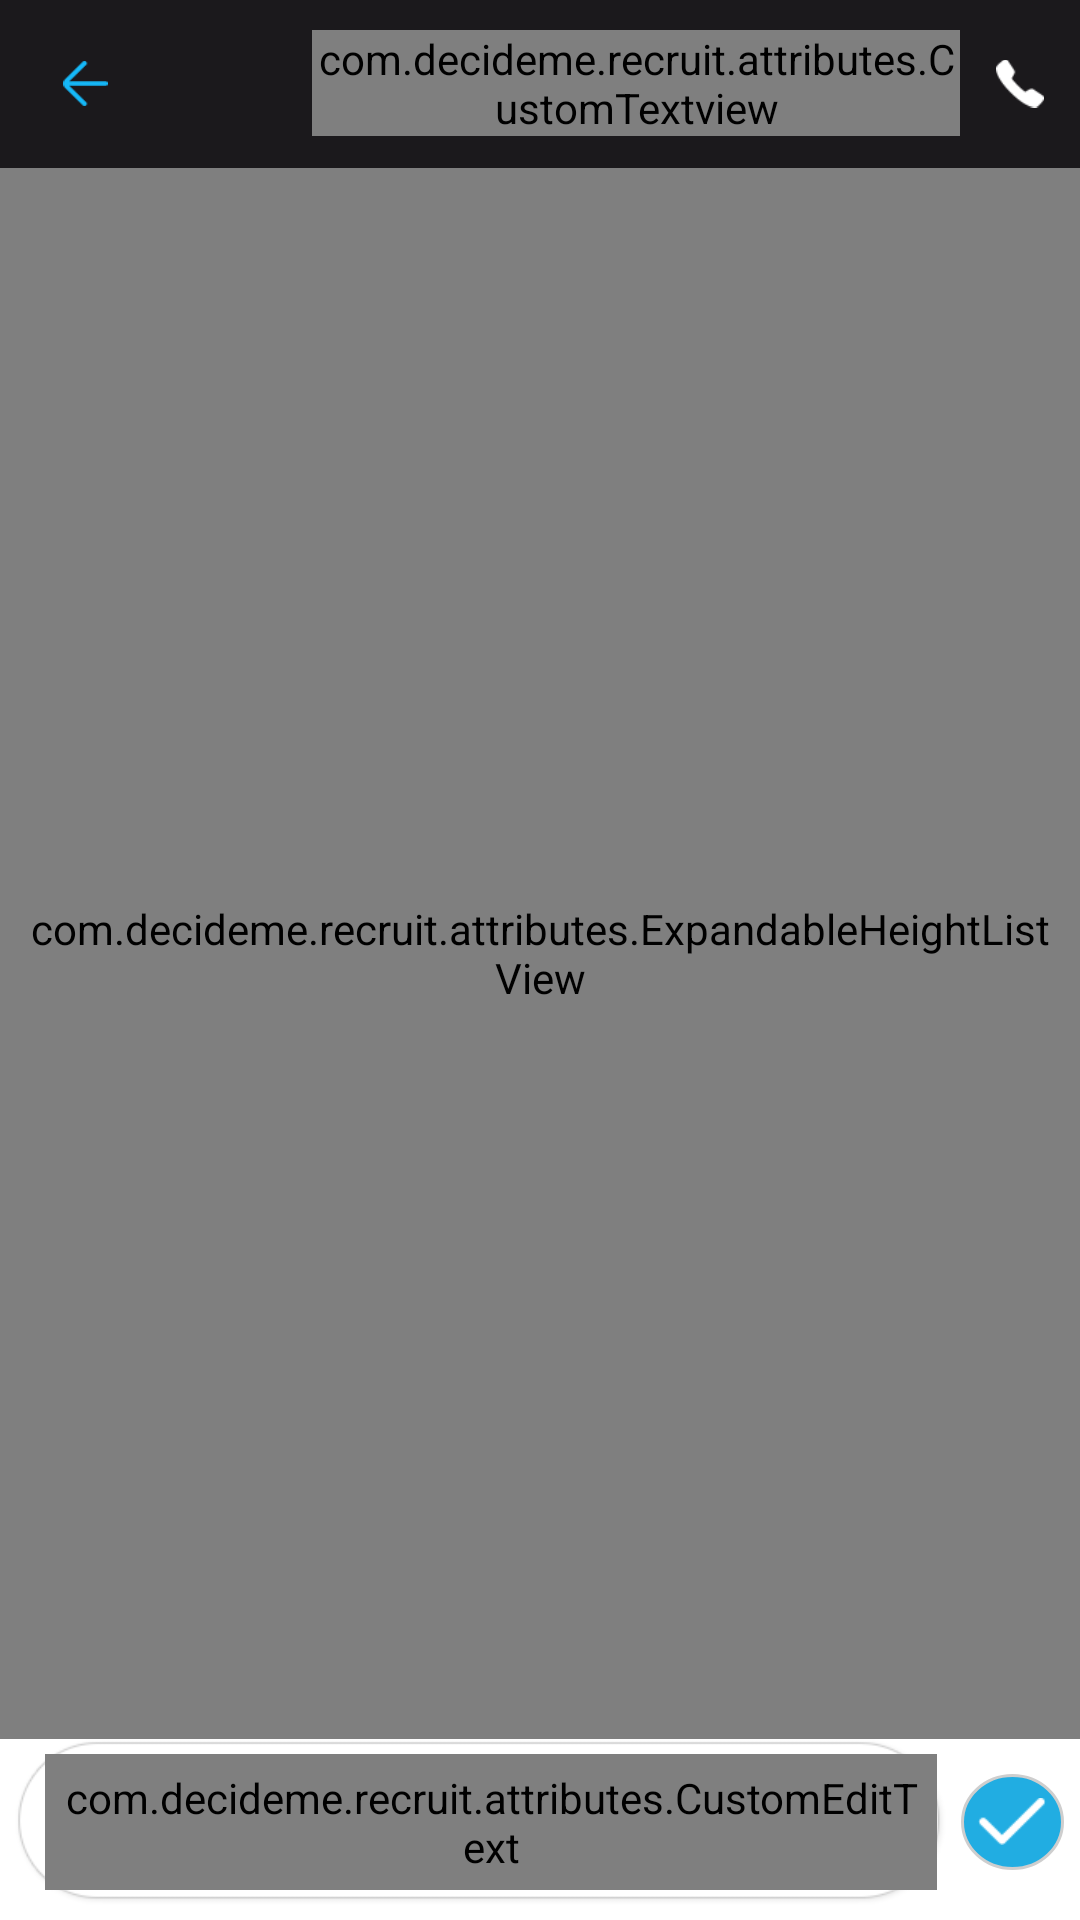

This screen was rendered from an Android layout file. Write that file and the resources it references.
<!-- AndroidManifest.xml: activity theme AppTheme.NoActionBar -->
<!-- res/layout/activity_chat.xml -->
<?xml version="1.0" encoding="utf-8"?>
<RelativeLayout xmlns:android="http://schemas.android.com/apk/res/android"
    xmlns:app="http://schemas.android.com/apk/res-auto"
    xmlns:tools="http://schemas.android.com/tools"
    android:layout_width="match_parent"
    android:layout_height="match_parent"
    android:background="#FFFFFF">

    <include
        android:id="@+id/toolbar"
        layout="@layout/custom_toolbar" />

    <com.decideme.recruit.attributes.ExpandableHeightListView
        android:id="@+id/list_chat"
        android:layout_width="match_parent"
        android:layout_height="match_parent"
        android:layout_above="@+id/ll_chat"
        android:layout_below="@+id/toolbar"
        android:layout_weight="20"
        android:divider="@android:color/transparent"
        android:dividerHeight="5dp"
        android:paddingBottom="1dp"
        android:paddingLeft="8dp"
        android:paddingRight="8dp"
        android:paddingTop="1dp"
        android:stackFromBottom="true"
        android:transcriptMode="alwaysScroll" />

    <LinearLayout
        android:id="@+id/ll_chat"
        android:layout_width="match_parent"
        android:layout_height="wrap_content"
        android:layout_alignParentBottom="true"
        android:orientation="horizontal"
        android:paddingBottom="5dp"
        android:paddingLeft="5dp"
        android:paddingRight="5dp"
        android:weightSum="1">

        <LinearLayout
            android:layout_width="0dp"
            android:layout_height="wrap_content"
            android:layout_weight="0.90"
            android:background="@mipmap/type_feild">

            <ImageView
                android:id="@+id/img_chat_smiley"
                android:layout_width="30dp"
                android:layout_height="30dp"
                android:layout_gravity="center_vertical"
                android:layout_marginLeft="10dp"
                android:src="@mipmap/smiley"
                android:visibility="gone" />

            <com.decideme.recruit.attributes.CustomEditText
                android:id="@+id/et_chat_message"
                android:layout_width="fill_parent"
                android:layout_height="fill_parent"
                android:layout_gravity="center_vertical"
                android:layout_marginBottom="5dp"
                android:layout_marginLeft="10dp"
                android:layout_marginRight="3dp"
                android:layout_marginTop="5dp"
                android:background="@null"
                android:hint="Write a message"
                android:imeOptions="actionSend|flagNoEnterAction"
                android:inputType="textShortMessage|textAutoCorrect|textCapSentences|textMultiLine"
                android:padding="5dp"
                android:textColor="@color/Black1"
                android:textSize="13sp" />

        </LinearLayout>

        <RelativeLayout
            android:id="@+id/rl_send"
            android:layout_width="0dp"
            android:layout_height="32dp"
            android:layout_gravity="center_vertical"
            android:layout_marginLeft="5dp"
            android:layout_weight="0.10"
            android:background="@drawable/oval">

            <ImageView
                android:layout_width="wrap_content"
                android:layout_height="wrap_content"
                android:layout_centerInParent="true"
                android:src="@mipmap/check" />

        </RelativeLayout>

    </LinearLayout>

</RelativeLayout>
<!-- res/layout/custom_toolbar.xml (included above) -->
<?xml version="1.0" encoding="utf-8"?>
<android.support.v7.widget.Toolbar xmlns:android="http://schemas.android.com/apk/res/android"
    xmlns:app="http://schemas.android.com/apk/res-auto"
    android:id="@+id/toolbar_top"
    android:layout_width="match_parent"
    android:layout_height="wrap_content"
    android:background="@color/actionbar_color"
    android:minHeight="?attr/actionBarSize">

    <RelativeLayout
        android:layout_width="match_parent"
        android:layout_height="wrap_content">

        <ImageView
            android:id="@+id/img_chat_back"
            android:layout_width="40dp"
            android:layout_height="45dp"
            android:layout_centerVertical="true"
            android:paddingRight="15dp"
            android:paddingTop="15dp"
            android:paddingBottom="15dp"
            android:src="@mipmap/back_icon" />

        <LinearLayout
            android:layout_width="wrap_content"
            android:layout_height="wrap_content"
            android:layout_centerVertical="true"
            android:layout_toLeftOf="@+id/img_chat_from_call"
            android:layout_toRightOf="@+id/img_chat_back"
            android:layout_centerInParent="true"
            android:orientation="horizontal">

            <ImageView
                android:id="@+id/img_chat_from_profile"
                android:layout_width="40dp"
                android:layout_height="40dp" />

            <LinearLayout
                android:layout_width="wrap_content"
                android:layout_height="wrap_content"
                android:layout_gravity="center_vertical"
                android:layout_marginLeft="8dp"
                android:orientation="vertical">

                <com.decideme.recruit.attributes.CustomTextview
                    android:id="@+id/tv_chat_from_name"
                    android:layout_width="wrap_content"
                    android:layout_height="wrap_content"
                    android:ellipsize="end"
                    android:singleLine="true"
                    android:textColor="@color/White"
                    android:textSize="14sp"
                    app:fontName="@string/font_regular" />

                <com.decideme.recruit.attributes.CustomTextview
                    android:id="@+id/tv_chat_from_job_type"
                    android:layout_width="wrap_content"
                    android:layout_height="wrap_content"
                    android:ellipsize="end"
                    android:singleLine="true"
                    android:textColor="@color/White"
                    android:visibility="gone"
                    android:textSize="12sp"
                    app:fontName="@string/font_light" />

            </LinearLayout>

        </LinearLayout>

        <ImageView
            android:id="@+id/img_chat_from_call"
            android:layout_width="40dp"
            android:layout_height="45dp"
            android:layout_alignParentRight="true"
            android:layout_centerVertical="true"
            android:padding="12dp"
            android:src="@mipmap/call" />

    </RelativeLayout>

</android.support.v7.widget.Toolbar>
<!-- resources referenced by this layout -->
<resources>
  <color name="Black1">#545454</color>
  <color name="White">#FFFFFF</color>
  <color name="actionbar_color">#1B191C</color>
  <!-- drawable oval (drawable) -->
  <?xml version="1.0" encoding="utf-8"?>
  <shape xmlns:android="http://schemas.android.com/apk/res/android"
      android:shape="oval">
  
      <solid android:color="#21ADE2" />
      <stroke
          android:width="1dp"
          android:color="#CECECE" />
  
  </shape>
  <!-- mipmap back_icon: png bitmap (mipmap-xhdpi, 1410 bytes) -->
  <!-- mipmap call: png bitmap (mipmap-xhdpi, 1596 bytes) -->
  <!-- mipmap check: png bitmap (mipmap-xhdpi, 1716 bytes) -->
  <!-- mipmap smiley: png bitmap (mipmap-xhdpi, 2185 bytes) -->
  <!-- mipmap type_feild: png bitmap (mipmap-xhdpi, 6975 bytes) -->
  <string name="font_light">Roboto-Light.ttf</string>
  <string name="font_regular">Roboto-Regular.ttf</string>
  <style name="AppTheme.NoActionBar">
          <item name="windowActionBar">false</item>
          <item name="windowNoTitle">true</item>
      </style>
</resources>
